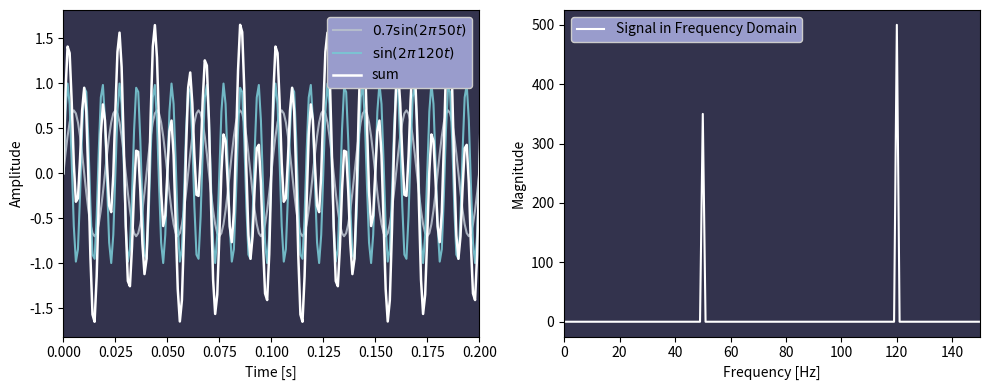

Here is the Python script that generated this plot: (Note: this script raises an exception after producing the figure.)
from pathlib import Path

import matplotlib.pyplot as plt
import numpy as np


sampling_rate = 1000  # Hz
sampling_interval = 1.0 / sampling_rate
sample_count = 1000
t = np.linspace(0.0, sample_count * sampling_interval, sample_count, endpoint=False)

f1 = 50  # Hz
f2 = 120  # Hz

harmonic_1 = 0.7 * np.sin(2.0 * np.pi * f1 * t)
harmonic_2 = np.sin(2.0 * np.pi * f2 * t)
signal = harmonic_1 + harmonic_2

fft_magnitude = np.abs(np.fft.fft(signal))
frequencies = np.fft.fftfreq(sample_count, sampling_interval)

fig, (ax_time, ax_freq) = plt.subplots(1, 2, figsize=(10, 4))

ax_time.plot(t, harmonic_1, label=r"$0.7\sin(2\pi\,50t)$", color="#b8c0cc", alpha=0.9)
ax_time.plot(t, harmonic_2, label=r"$\sin(2\pi\,120t)$", color="#79c7d3", alpha=0.9)
ax_time.plot(t, signal, label="sum", color="white", linewidth=1.8)
ax_time.set(xlabel="Time [s]", ylabel="Amplitude", xlim=(0, 0.2))
ax_time.set_facecolor((0.2, 0.2, 0.3))
ax_time.legend(fancybox=True, framealpha=1, loc="upper right", facecolor=(0.6, 0.61, 0.8))

ax_freq.plot(
    frequencies[: sample_count // 2],
    fft_magnitude[: sample_count // 2],
    label="Signal in Frequency Domain",
    color="white",
)
ax_freq.set(xlabel="Frequency [Hz]", ylabel="Magnitude", xlim=(0, 150))
ax_freq.set_facecolor((0.2, 0.2, 0.3))
ax_freq.legend(fancybox=True, framealpha=1, loc="upper left", facecolor=(0.6, 0.61, 0.8))

fig.tight_layout()
output_path = Path(__file__).with_suffix(".png")
fig.savefig(output_path, dpi=160, bbox_inches="tight")
plt.close(fig)
